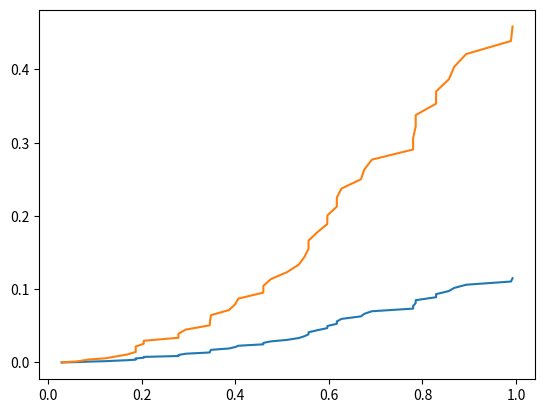

Generate this figure with matplotlib:
def KSStatistic(data1,data2):

    # First we need to order the array
    data1=np.sort(data1,axis=0)
    data2=np.sort(data2,axis=0)

    KSCum1=[]
    for x in range(len(data2)):
        curVal=data2[x]
        KSCum1.append([curVal,(np.sum(data1[0:x]) * 1.0000 )/len(data1)])

    KSCum2=[]
    for x in range(len(data2)):
        curVal=data2[x]
        KSCum2.append([curVal,(np.sum(data2[0:x]) * 1.0000 )/len(data2)])

    import matplotlib.pyplot as plt
    plt.plot([x[0] for x in KSCum1],[x[1] for x in KSCum1])
    plt.plot([x[0] for x in KSCum2],[x[1] for x in KSCum2])
    plt.show()
    
    return([KSCum1,KSCum2])
    
    # KS Test
import numpy as np
data1=np.random.rand(100,1).flatten()
data2=np.random.choice(data1,50)
KSStatistic(data1,data2)
